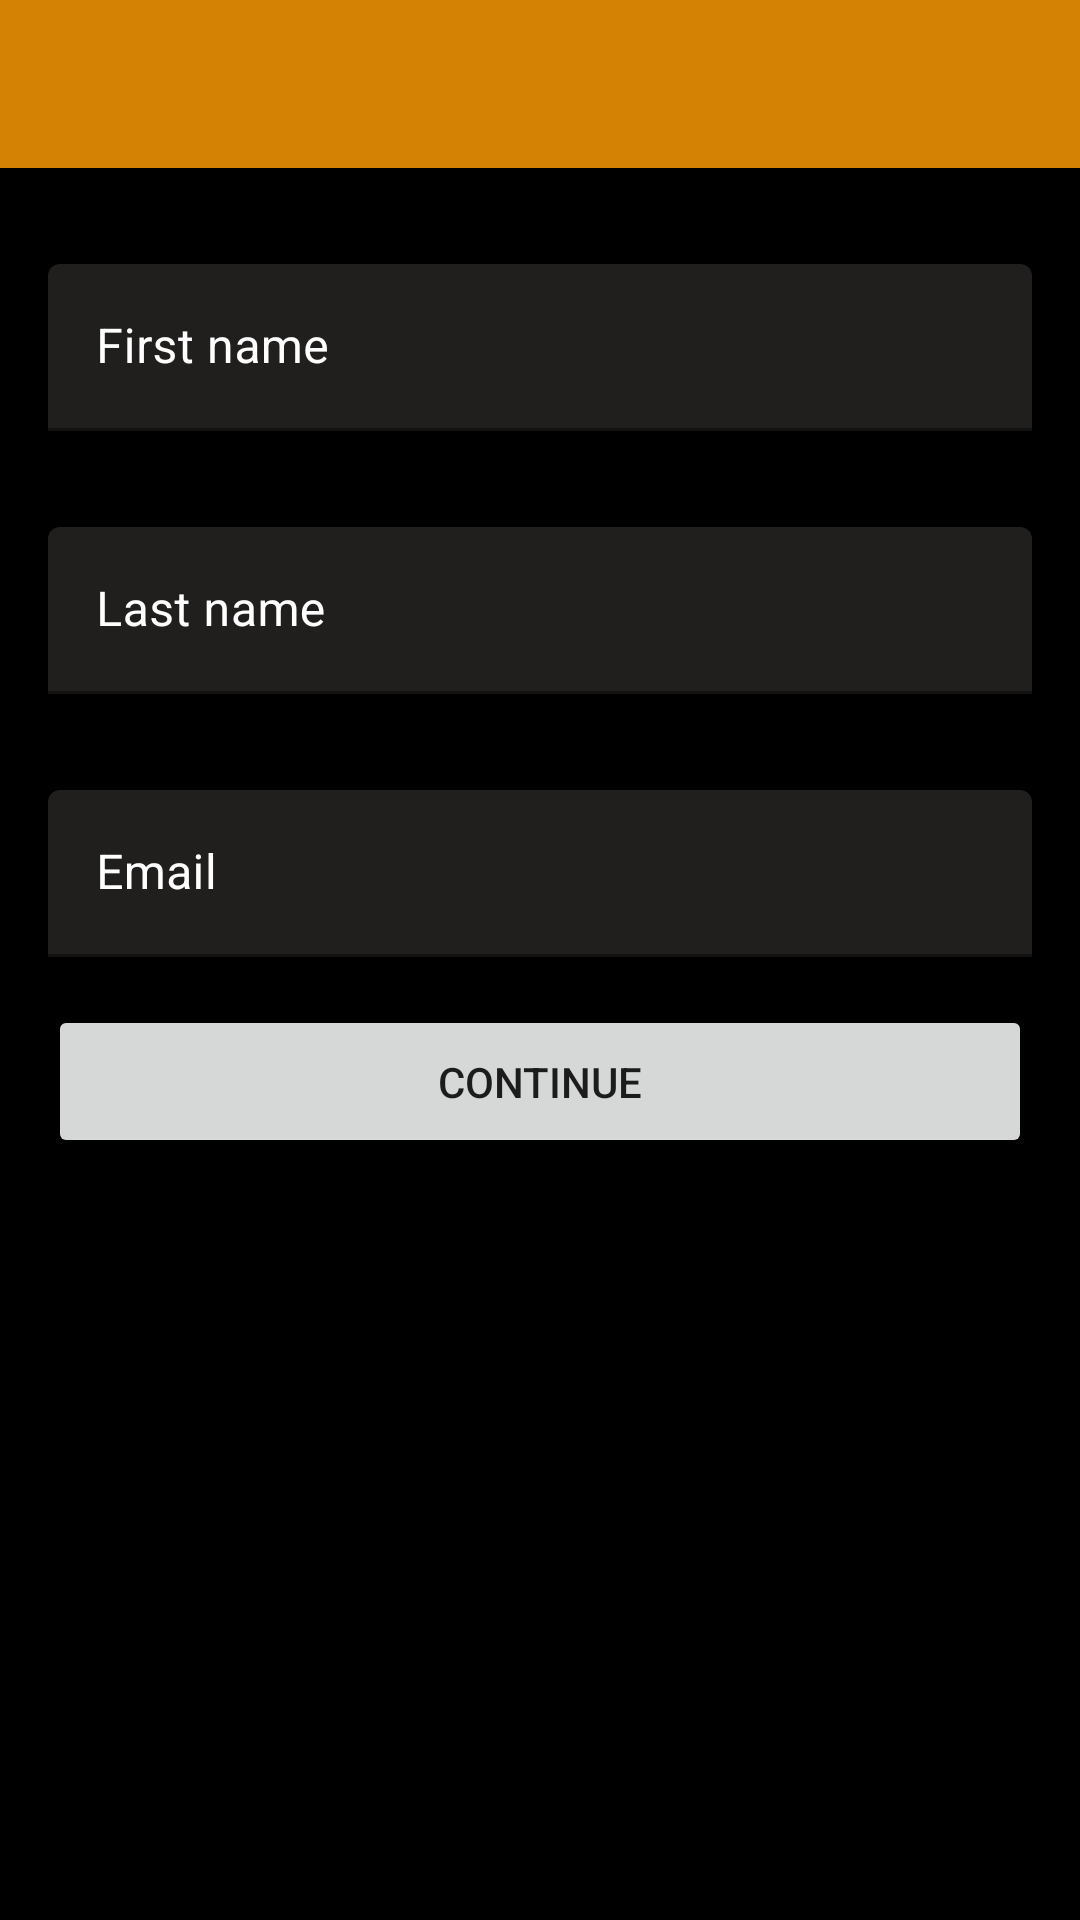

Produce the Android XML layout that renders to this screen, including the resource entries it uses.
<!-- AndroidManifest.xml: application theme Theme.Jamit.SplashTheme -->
<!-- res/layout/fragment_payment.xml -->
<?xml version="1.0" encoding="utf-8"?>
<androidx.coordinatorlayout.widget.CoordinatorLayout xmlns:android="http://schemas.android.com/apk/res/android"
    android:layout_width="match_parent"
    android:layout_height="match_parent"
    xmlns:app="http://schemas.android.com/apk/res-auto"
    android:background="@color/black">

    <com.google.android.material.appbar.AppBarLayout
        android:layout_width="match_parent"
        android:layout_height="wrap_content">

        <androidx.appcompat.widget.Toolbar
            android:id="@+id/toolbar"
            android:layout_width="match_parent"
            android:layout_height="?android:attr/actionBarSize"/>

    </com.google.android.material.appbar.AppBarLayout>

    <androidx.core.widget.NestedScrollView
        android:layout_width="match_parent"
        android:layout_height="wrap_content"
        android:padding="16dp"
        app:layout_behavior="com.google.android.material.appbar.AppBarLayout$ScrollingViewBehavior">

        <LinearLayout
            android:layout_width="match_parent"
            android:layout_height="wrap_content"
            android:orientation="vertical">

            <com.google.android.material.textfield.TextInputLayout
                android:id="@+id/first_name_text_input_layout"
                android:layout_width="match_parent"
                android:layout_height="wrap_content"
                app:boxBackgroundColor="#201F1E"
                android:hint="First name"
                android:textColorHint="@color/white"
                android:layout_marginTop="16dp"
                android:layout_marginBottom="16dp">

                <com.google.android.material.textfield.TextInputEditText
                    android:id="@+id/first_name_text_input_edit_text"
                    android:layout_width="match_parent"
                    android:layout_height="wrap_content"
                    android:textColor="@color/white"
                    android:inputType="textPersonName"/>

            </com.google.android.material.textfield.TextInputLayout>

            <com.google.android.material.textfield.TextInputLayout
                android:id="@+id/last_name_text_input_layout"
                android:layout_width="match_parent"
                android:layout_height="wrap_content"
                app:boxBackgroundColor="#201F1E"
                android:hint="Last name"
                android:textColorHint="@color/white"
                android:layout_marginTop="16dp"
                android:layout_marginBottom="16dp">

                <com.google.android.material.textfield.TextInputEditText
                    android:id="@+id/last_name_text_input_edit_text"
                    android:layout_width="match_parent"
                    android:layout_height="wrap_content"
                    android:textColor="@color/white"
                    android:inputType="textPersonName"/>

            </com.google.android.material.textfield.TextInputLayout>

            <com.google.android.material.textfield.TextInputLayout
                android:id="@+id/email_text_input_layout"
                android:layout_width="match_parent"
                android:layout_height="wrap_content"
                app:boxBackgroundColor="#201F1E"
                android:hint="Email"
                android:textColorHint="@color/white"
                android:layout_marginTop="16dp"
                android:layout_marginBottom="16dp">

                <com.google.android.material.textfield.TextInputEditText
                    android:id="@+id/email_text_input_edit_text"
                    android:layout_width="match_parent"
                    android:layout_height="wrap_content"
                    android:textColor="@color/white"
                    android:inputType="textEmailAddress"/>

            </com.google.android.material.textfield.TextInputLayout>


            <Button
                android:id="@+id/continue_btn"
                android:layout_width="match_parent"
                android:layout_height="wrap_content"
                android:padding="16dp"
                android:text="Continue"/>


        </LinearLayout>

    </androidx.core.widget.NestedScrollView>

</androidx.coordinatorlayout.widget.CoordinatorLayout>
<!-- resources referenced by this layout -->
<resources>
  <color name="black">#FF000000</color>
  <color name="white">#FFFFFFFF</color>
  <style name="Theme.Jamit.SplashTheme" parent="Theme.Jamit">
          <item name="android:windowBackground">@drawable/launch_background</item>
      </style>
  <style name="Theme.Jamit" parent="Theme.MaterialComponents.DayNight.NoActionBar">
          
          <item name="colorPrimary">@color/colorPrimary</item>
          <item name="colorPrimaryVariant">@color/black</item>
          <item name="colorOnPrimary">@color/black</item>
          
          <item name="colorSecondary">@color/colorAccent</item>
          <item name="colorSecondaryVariant">@color/colorAccent</item>
          <item name="colorOnSecondary">@color/black</item>
          
          <item name="android:statusBarColor" tools:targetApi="l">?attr/colorPrimaryVariant</item>
          
      </style>
  <!-- drawable launch_background (drawable) -->
  <?xml version="1.0" encoding="utf-8"?>
  <layer-list xmlns:android="http://schemas.android.com/apk/res/android">
  
      <item android:drawable="@color/black"/>
      <item
          android:left="10dp"
          android:right="10dp"
          android:drawable="@drawable/jamit"
          android:gravity="center"/>
  
  </layer-list>
  <color name="colorPrimary">#d38204</color>
  <color name="colorAccent">#fc57b9</color>
  <!-- drawable jamit: png bitmap (drawable, 56354 bytes) -->
</resources>
